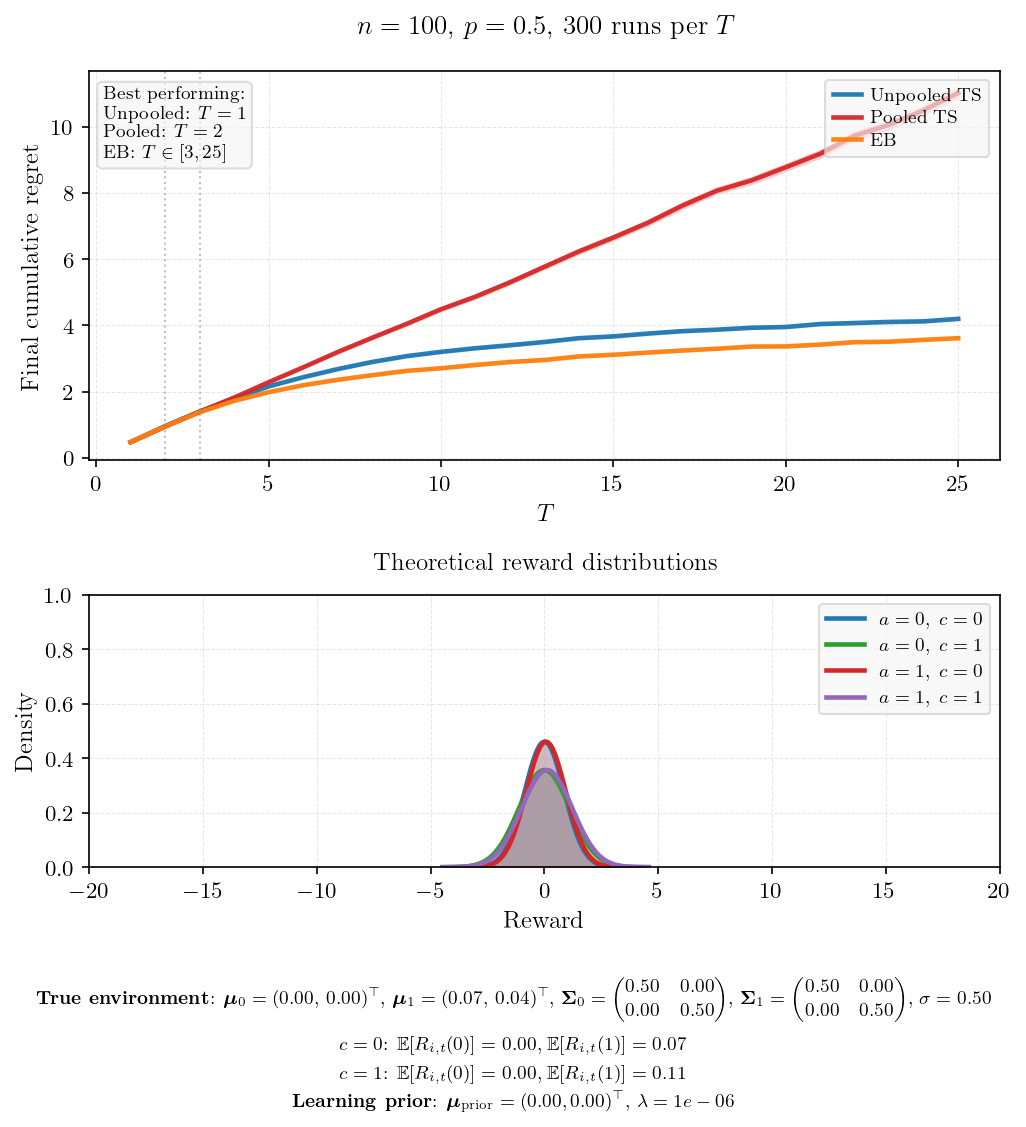

The file beside this chart, header and first rows:
T, mean_unpooled, se_unpooled, mean_pooled, se_pooled, mean_eb, se_eb, winner
1, 0.4761, 0.0040, 0.4769, 0.0039, 0.4827, 0.0042, Unpooled
2, 0.9617, 0.0061, 0.9422, 0.0062, 0.9488, 0.0064, Pooled
3, 1.401, 0.0080, 1.394, 0.0083, 1.378, 0.0079, EB
4, 1.795, 0.0097, 1.821, 0.0111, 1.722, 0.0091, EB
5, 2.157, 0.0104, 2.284, 0.0134, 1.984, 0.0097, EB
6, 2.435, 0.0122, 2.733, 0.0166, 2.194, 0.0107, EB
7, 2.681, 0.0127, 3.195, 0.0185, 2.358, 0.0117, EB
8, 2.896, 0.0125, 3.626, 0.0200, 2.498, 0.0109, EB
9, 3.073, 0.0145, 4.046, 0.0245, 2.628, 0.0126, EB
10, 3.202, 0.0138, 4.489, 0.0276, 2.707, 0.0112, EB
11, 3.312, 0.0150, 4.868, 0.0311, 2.807, 0.0114, EB
12, 3.403, 0.0138, 5.302, 0.0330, 2.896, 0.0114, EB
13, 3.501, 0.0161, 5.77, 0.0338, 2.958, 0.0113, EB
14, 3.615, 0.0139, 6.234, 0.0382, 3.064, 0.0117, EB
15, 3.67, 0.0164, 6.654, 0.0405, 3.115, 0.0120, EB
16, 3.755, 0.0151, 7.1, 0.0431, 3.182, 0.0123, EB
17, 3.827, 0.0153, 7.617, 0.0479, 3.242, 0.0114, EB
18, 3.873, 0.0149, 8.069, 0.0453, 3.297, 0.0115, EB
19, 3.93, 0.0154, 8.377, 0.0528, 3.362, 0.0113, EB
20, 3.954, 0.0160, 8.776, 0.0548, 3.368, 0.0122, EB
21, 4.043, 0.0163, 9.183, 0.0580, 3.422, 0.0124, EB
22, 4.074, 0.0155, 9.73, 0.0624, 3.496, 0.0126, EB
23, 4.106, 0.0159, 10.06, 0.0655, 3.51, 0.0119, EB
24, 4.124, 0.0154, 10.5, 0.0655, 3.565, 0.0124, EB
25, 4.199, 0.0154, 11.02, 0.0686, 3.615, 0.0124, EB
